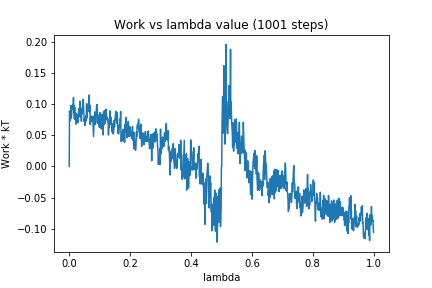

The file beside this chart, header and first rows:
0, 0.0
1, 0.0889
2, 0.08386
3, 0.07323
4, 0.07421
5, 0.09772
6, 0.07751
7, 0.07884
8, 0.08456
9, 0.09661
10, 0.09233
11, 0.09732
12, 0.09843
13, 0.095
14, 0.1105
15, 0.08626
16, 0.09714
17, 0.07684
18, 0.09491
19, 0.0753
20, 0.07676
21, 0.08626
22, 0.0679
23, 0.08407
24, 0.08063
25, 0.08338
26, 0.08327
27, 0.08165
28, 0.07104
29, 0.07034
30, 0.07455
31, 0.08678
32, 0.09288
33, 0.08223
34, 0.08593
35, 0.1047
36, 0.07945
37, 0.07939
38, 0.0871
39, 0.09366
40, 0.0725
41, 0.08861
42, 0.08455
43, 0.09086
44, 0.0943
45, 0.1077
46, 0.09521
47, 0.0973
48, 0.08202
49, 0.0721
50, 0.07607
51, 0.07334
52, 0.06557
53, 0.07399
54, 0.08013
55, 0.0811
56, 0.07289
57, 0.1007
58, 0.09594
59, 0.0778
60, 0.09584
... 940 more rows
